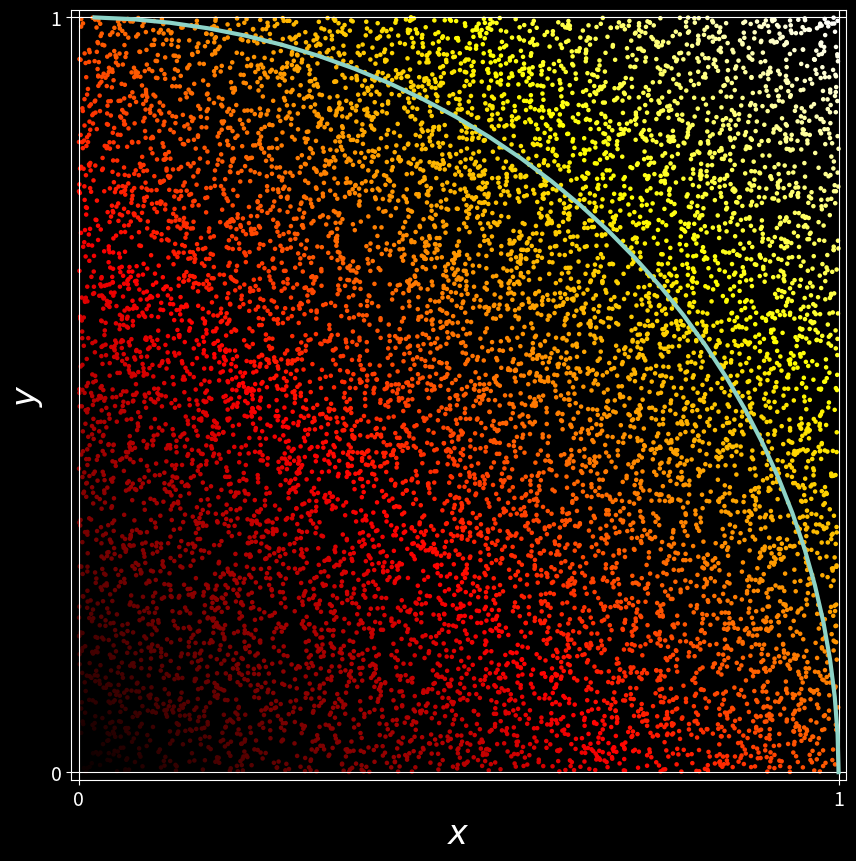

Python code for this plot: (Note: this script raises an exception after producing the figure.)
import matplotlib.pyplot as plt
import numpy as np
from math import tau

plt.style.use("dark_background")

theta = np.arange(0, tau / 4, step=0.05)
circle_x = np.cos(theta)
circle_y = np.sin(theta)

n = 10_000
x = np.random.random(n)
y = np.random.random(n)

fig, ax = plt.subplots(figsize=(10, 10), dpi=128)
ax.plot(circle_x, circle_y, linewidth=3)
ax.scatter(
    x, y, s=5, edgecolors=None, c=abs(x + y), cmap=plt.cm.hot,
)
ax.set_xlim([-0.01, 1.01])
ax.set_ylim([-0.01, 1.01])
ax.tick_params(axis="both", labelsize=14)
ax.yscale = False
ax.xscale = False
ax.set_xlabel("$x$", fontsize=24)
ax.set_ylabel("$y$", fontsize=24)
ax.set_xticks([0, 1])
ax.set_yticks([0, 1])
ax.grid()
plt.savefig("./img/montecarlo.png", bbox_inches="tight")
# plt.show()
